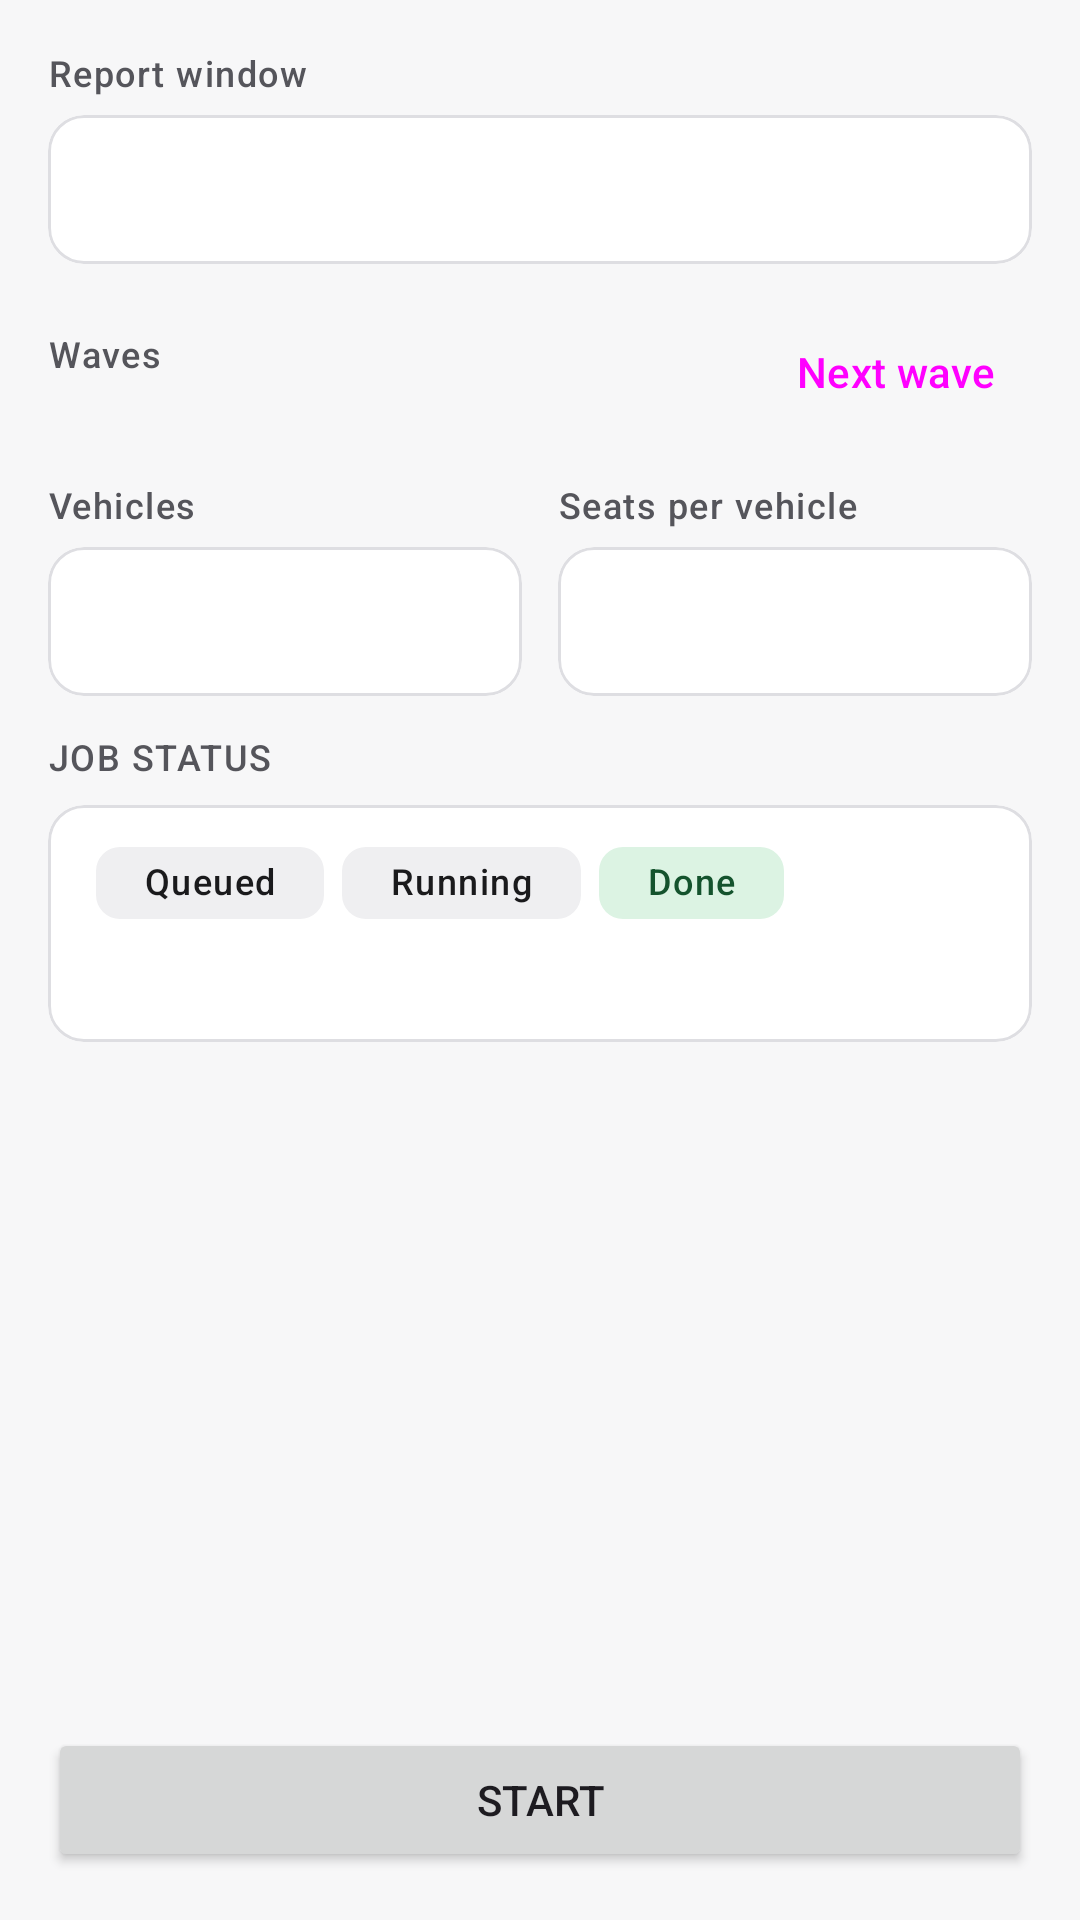

Android layout source for this screen:
<!-- AndroidManifest.xml: application theme Theme.ACDOS -->
<!-- res/layout/fragment_optimisation_run.xml -->
<?xml version="1.0" encoding="utf-8"?>
<LinearLayout xmlns:android="http://schemas.android.com/apk/res/android"
    xmlns:app="http://schemas.android.com/apk/res-auto"
    android:layout_width="match_parent"
    android:layout_height="match_parent"
    android:orientation="vertical"
    android:padding="16dp">

    <androidx.core.widget.NestedScrollView
        android:layout_width="match_parent"
        android:layout_height="0dp"
        android:layout_weight="1">

        <LinearLayout
            android:layout_width="match_parent"
            android:layout_height="wrap_content"
            android:orientation="vertical">

        
        <com.google.android.material.card.MaterialCardView
            android:id="@+id/replan_card"
            android:layout_width="match_parent"
            android:layout_height="wrap_content"
            android:layout_marginBottom="12dp"
            android:visibility="gone">

            <LinearLayout
                android:id="@+id/replan_rows"
                android:layout_width="match_parent"
                android:layout_height="wrap_content"
                android:orientation="vertical"
                android:paddingVertical="4dp" />

        </com.google.android.material.card.MaterialCardView>

        <LinearLayout
            android:layout_width="match_parent"
            android:layout_height="wrap_content"
            android:orientation="vertical">

            <TextView
                style="@style/Widget.ACDOS.FieldLabel"
                android:layout_marginTop="0dp"
                android:text="@string/dispatch_report_window_label" />

            <com.google.android.material.card.MaterialCardView
                android:layout_width="match_parent"
                android:layout_height="wrap_content">

                <TextView
                    android:id="@+id/report_window"
                    android:layout_width="match_parent"
                    android:layout_height="wrap_content"
                    android:padding="14dp"
                    android:textAppearance="?attr/textAppearanceBodyLarge" />

            </com.google.android.material.card.MaterialCardView>

        </LinearLayout>

        
        <LinearLayout
            android:layout_width="match_parent"
            android:layout_height="wrap_content"
            android:layout_marginTop="12dp"
            android:gravity="center_vertical"
            android:orientation="horizontal">

            <TextView
                style="@style/Widget.ACDOS.FieldLabel"
                android:layout_width="0dp"
                android:layout_marginTop="0dp"
                android:layout_weight="1"
                android:text="@string/dispatch_waves_label" />

            <Button
                android:id="@+id/next_wave"
                style="@style/Widget.ACDOS.Button.Text"
                android:layout_width="wrap_content"
                android:layout_height="wrap_content"
                android:text="@string/dispatch_next_wave" />

        </LinearLayout>

        <com.google.android.material.chip.ChipGroup
            android:id="@+id/waves"
            android:layout_width="match_parent"
            android:layout_height="wrap_content"
            app:singleSelection="true" />

        <TextView
            android:id="@+id/no_waves"
            android:layout_width="match_parent"
            android:layout_height="wrap_content"
            android:text="@string/dispatch_nothing_to_plan"
            android:textAppearance="@style/TextAppearance.ACDOS.Secondary"
            android:visibility="gone" />

        <LinearLayout
            android:layout_width="match_parent"
            android:layout_height="wrap_content"
            android:layout_marginTop="12dp"
            android:orientation="horizontal">

            <LinearLayout
            android:layout_width="0dp"
            android:layout_height="wrap_content"
            android:layout_weight="1"
            android:orientation="vertical">

            <TextView
                style="@style/Widget.ACDOS.FieldLabel"
                android:layout_marginTop="0dp"
                android:text="@string/dispatch_vehicles" />

            <com.google.android.material.card.MaterialCardView
                android:layout_width="match_parent"
                android:layout_height="wrap_content">

                <TextView
                    android:id="@+id/vans_available"
                    android:layout_width="match_parent"
                    android:layout_height="wrap_content"
                    android:padding="14dp"
                    android:textAppearance="?attr/textAppearanceBodyLarge" />

            </com.google.android.material.card.MaterialCardView>

        </LinearLayout>

            <LinearLayout
            android:layout_width="0dp"
            android:layout_height="wrap_content"
            android:layout_marginStart="12dp"
            android:layout_weight="1"
            android:orientation="vertical">

            <TextView
                style="@style/Widget.ACDOS.FieldLabel"
                android:layout_marginTop="0dp"
                android:text="@string/dispatch_seats_label" />

            <com.google.android.material.card.MaterialCardView
                android:layout_width="match_parent"
                android:layout_height="wrap_content">

                <TextView
                    android:id="@+id/seats"
                    android:layout_width="match_parent"
                    android:layout_height="wrap_content"
                    android:padding="14dp"
                    android:textAppearance="?attr/textAppearanceBodyLarge" />

            </com.google.android.material.card.MaterialCardView>

        </LinearLayout>

        </LinearLayout>

        <TextView
            style="@style/Widget.ACDOS.Overline"
            android:text="@string/dispatch_job_status" />

        <com.google.android.material.card.MaterialCardView
            android:layout_width="match_parent"
            android:layout_height="wrap_content">

            <LinearLayout
                android:layout_width="match_parent"
                android:layout_height="wrap_content"
                android:orientation="vertical"
                android:paddingHorizontal="16dp"
                android:paddingVertical="14dp">

                <LinearLayout
                    android:layout_width="match_parent"
                    android:layout_height="wrap_content"
                    android:orientation="horizontal">

                    <com.google.android.material.chip.Chip
                        android:id="@+id/job_queued"
                        style="@style/Widget.ACDOS.Chip.Neutral"
                        android:layout_width="wrap_content"
                        android:layout_height="wrap_content"
                        android:text="@string/dispatch_step_queued" />

                    <com.google.android.material.chip.Chip
                        android:id="@+id/job_running"
                        style="@style/Widget.ACDOS.Chip.Neutral"
                        android:layout_width="wrap_content"
                        android:layout_height="wrap_content"
                        android:layout_marginStart="6dp"
                        android:text="@string/dispatch_step_running" />

                    <com.google.android.material.chip.Chip
                        android:id="@+id/job_done"
                        style="@style/Widget.ACDOS.Chip.Success"
                        android:layout_width="wrap_content"
                        android:layout_height="wrap_content"
                        android:layout_marginStart="6dp"
                        android:text="@string/dispatch_step_done" />

                    <com.google.android.material.chip.Chip
                        android:id="@+id/job_failed"
                        style="@style/Widget.ACDOS.Chip.Warning"
                        android:layout_width="wrap_content"
                        android:layout_height="wrap_content"
                        android:layout_marginStart="6dp"
                        android:visibility="gone"
                        android:text="@string/dispatch_step_failed" />

                </LinearLayout>

                <TextView
                    android:id="@+id/job_text"
                    android:layout_width="match_parent"
                    android:layout_height="wrap_content"
                    android:layout_marginTop="8dp"
                    android:textAppearance="@style/TextAppearance.ACDOS.Secondary" />

                <com.google.android.material.progressindicator.LinearProgressIndicator
                    android:id="@+id/job_progress"
                    android:layout_width="match_parent"
                    android:layout_height="wrap_content"
                    android:layout_marginTop="8dp"
                    android:indeterminate="true"
                    android:visibility="gone" />

            </LinearLayout>

        </com.google.android.material.card.MaterialCardView>

        </LinearLayout>

    </androidx.core.widget.NestedScrollView>

    <Button
        android:id="@+id/start"
        android:layout_width="match_parent"
        android:layout_height="wrap_content"
        android:layout_marginTop="12dp"
        android:text="@string/dispatch_start_job" />

</LinearLayout>
<!-- resources referenced by this layout -->
<resources>
  <string name="dispatch_job_status">Job status</string>
  <string name="dispatch_next_wave">Next wave</string>
  <string name="dispatch_nothing_to_plan">No pickups to plan.</string>
  <string name="dispatch_report_window_label">Report window</string>
  <string name="dispatch_seats_label">Seats per vehicle</string>
  <string name="dispatch_start_job">Start</string>
  <string name="dispatch_step_done">Done</string>
  <string name="dispatch_step_failed">Failed</string>
  <string name="dispatch_step_queued">Queued</string>
  <string name="dispatch_step_running">Running</string>
  <string name="dispatch_vehicles">Vehicles</string>
  <string name="dispatch_waves_label">Waves</string>
  <style name="Theme.ACDOS" parent="Base.Theme.ACDOS" />
  <style name="ShapeAppearance.ACDOS.Button" parent="">
          <item name="cornerFamily">rounded</item>
          <item name="cornerSize">10dp</item>
      </style>
  <color name="kq_red">#E01A22</color>
  <color name="on_kq_red">#FFFFFF</color>
  <color name="role_primary_container">#FDE7E9</color>
  <color name="role_on_primary_container">#7A0012</color>
  <color name="role_primary_inverse">#FFB3B8</color>
  <color name="fixed_primary_fixed">#FDE7E9</color>
  <color name="fixed_primary_fixed_dim">#FFB3B8</color>
  <color name="fixed_on_primary_fixed">#3F0007</color>
  <color name="fixed_on_primary_fixed_variant">#7A0012</color>
  <color name="role_secondary">#55555B</color>
  <color name="role_on_secondary">#FFFFFF</color>
  <color name="fixed_neutral_fixed">#E8E8EB</color>
  <color name="fixed_neutral_fixed_dim">#D0D0D5</color>
  <color name="fixed_on_neutral_fixed">#1A1A1C</color>
  <color name="fixed_on_neutral_fixed_variant">#55555B</color>
  <color name="role_tertiary">#55555B</color>
  <color name="role_on_tertiary">#FFFFFF</color>
  <color name="role_tertiary_container">#E8E8EB</color>
  <color name="role_on_tertiary_container">#1A1A1C</color>
  <color name="role_background">#F7F7F8</color>
  <color name="role_on_surface">#1A1A1C</color>
  <color name="role_surface">#FFFFFF</color>
  <color name="role_surface_container_lowest">#FFFFFF</color>
  <color name="role_surface_container_low">#F4F4F5</color>
  <color name="role_surface_container">#EFEFF1</color>
  <color name="role_surface_container_high">#E8E8EB</color>
  <color name="role_surface_container_highest">#E1E1E5</color>
  <color name="role_surface_variant">#E8E8EB</color>
  <color name="role_surface_bright">#FFFFFF</color>
  <color name="role_surface_dim">#DADADE</color>
  <color name="role_surface_inverse">#2E2E33</color>
  <color name="role_on_surface_variant">#55555B</color>
  <color name="role_on_surface_inverse">#F1F1F3</color>
  <color name="role_outline">#75757C</color>
  <color name="role_outline_variant">#DEDEE2</color>
  <color name="role_error">#8C1D18</color>
  <color name="role_on_error">#FFFFFF</color>
  <color name="role_error_container">#F9DEDC</color>
  <color name="role_on_error_container">#8C1D18</color>
  <color name="role_warning_container">#FCEFC7</color>
  <color name="role_on_warning_container">#6B4500</color>
  <color name="role_success_container">#DCF3E3</color>
  <color name="role_on_success_container">#14532D</color>
  <style name="ShapeAppearance.ACDOS.Small" parent="">
          <item name="cornerFamily">rounded</item>
          <item name="cornerSize">8dp</item>
      </style>
  <style name="ShapeAppearance.ACDOS.Medium" parent="">
          <item name="cornerFamily">rounded</item>
          <item name="cornerSize">12dp</item>
      </style>
  <style name="ShapeAppearance.ACDOS.Large" parent="">
          <item name="cornerFamily">rounded</item>
          <item name="cornerSize">16dp</item>
      </style>
  <style name="Widget.ACDOS.Button" parent="Widget.Material3.Button">
          <item name="shapeAppearance">@style/ShapeAppearance.ACDOS.Button</item>
      </style>
</resources>
